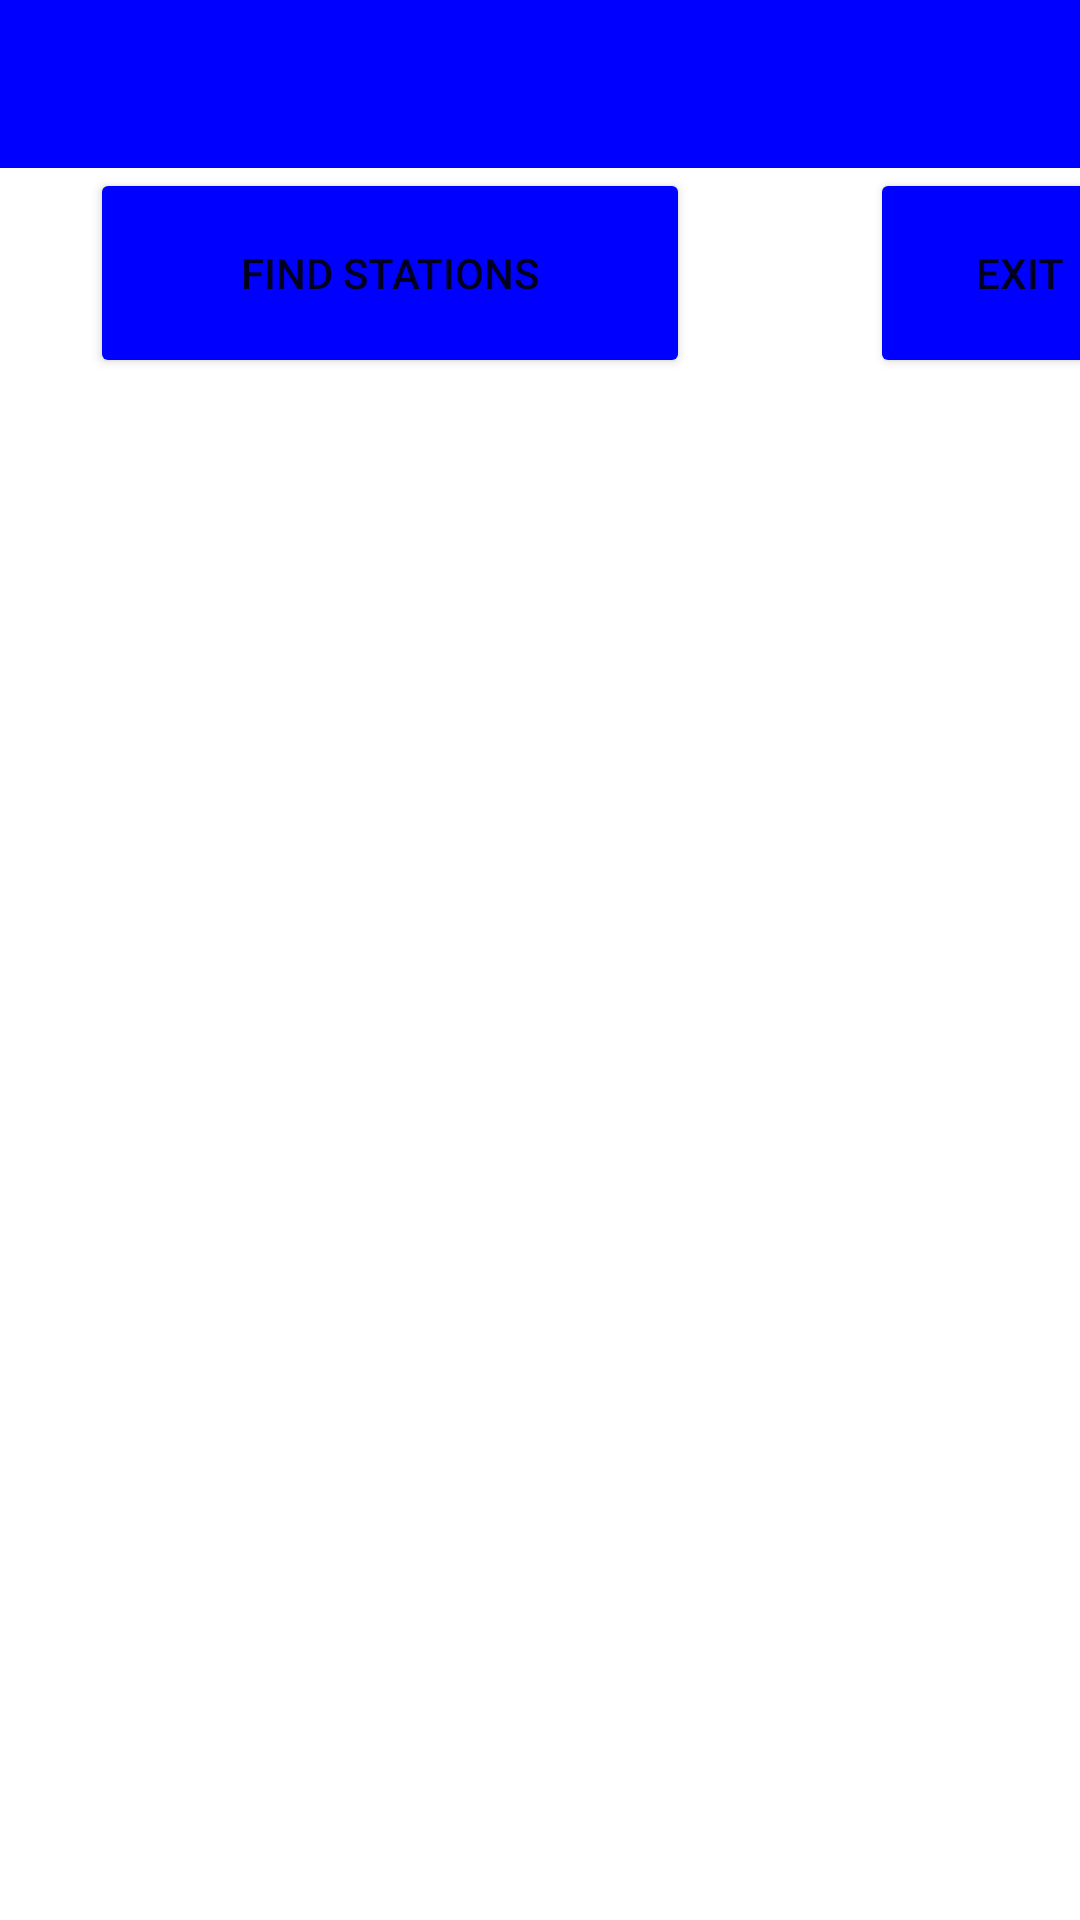

This screen was rendered from an Android layout file. Write that file and the resources it references.
<!-- AndroidManifest.xml: activity theme Theme.DJRadio2.NoActionBar -->
<!-- res/layout/activity_main.xml -->
<?xml version="1.0" encoding="utf-8"?>
<androidx.constraintlayout.widget.ConstraintLayout xmlns:android="http://schemas.android.com/apk/res/android"
    xmlns:app="http://schemas.android.com/apk/res-auto"
    xmlns:tools="http://schemas.android.com/tools"
    android:layout_width="match_parent"
    android:layout_height="match_parent"
    tools:context=".MainActivity">

    <LinearLayout
        app:layout_constraintTop_toTopOf="parent"
        android:orientation="vertical"
        android:layout_width="match_parent"
        android:layout_height="match_parent">

        <com.google.android.material.appbar.AppBarLayout
            app:layout_constraintTop_toTopOf="parent"
            android:layout_width="match_parent"
            android:layout_height="wrap_content"
            android:theme="@style/Theme.DJRadio2.AppBarOverlay">

            <androidx.appcompat.widget.Toolbar
                android:id="@+id/toolbar"
                android:layout_width="match_parent"
                android:layout_height="?attr/actionBarSize"
                android:background="?attr/colorPrimary"
                app:popupTheme="@style/Theme.DJRadio2.PopupOverlay" />

        </com.google.android.material.appbar.AppBarLayout>

        <LinearLayout
            android:orientation="horizontal"
            android:layout_width="match_parent"
            android:layout_height="wrap_content">

            <Button
                android:id="@+id/startButton"
                android:layout_width="200dp"
                android:layout_height="70dp"
                android:layout_marginLeft="30dp"
                android:text="@string/startText" />

            <Button
                android:id="@+id/exitButton"
                android:layout_width="100dp"
                android:layout_height="70dp"
                android:layout_marginLeft="60dp"
                android:text="@string/exitText" />
        </LinearLayout>

        <GridLayout
            android:id="@+id/buttonArray"
            android:layout_width="wrap_content"
            android:layout_height="wrap_content">
        </GridLayout>

    </LinearLayout>

</androidx.constraintlayout.widget.ConstraintLayout>
<!-- resources referenced by this layout -->
<resources>
  <string name="exitText">Exit</string>
  <string name="startText">Find Stations</string>
  <style name="Theme.DJRadio2.AppBarOverlay" parent="ThemeOverlay.AppCompat.Dark.ActionBar" />
  <style name="Theme.DJRadio2.PopupOverlay" parent="ThemeOverlay.AppCompat.Light" />
  <style name="Theme.DJRadio2.NoActionBar">
          <item name="windowActionBar">false</item>
          <item name="windowNoTitle">true</item>
      </style>
</resources>
